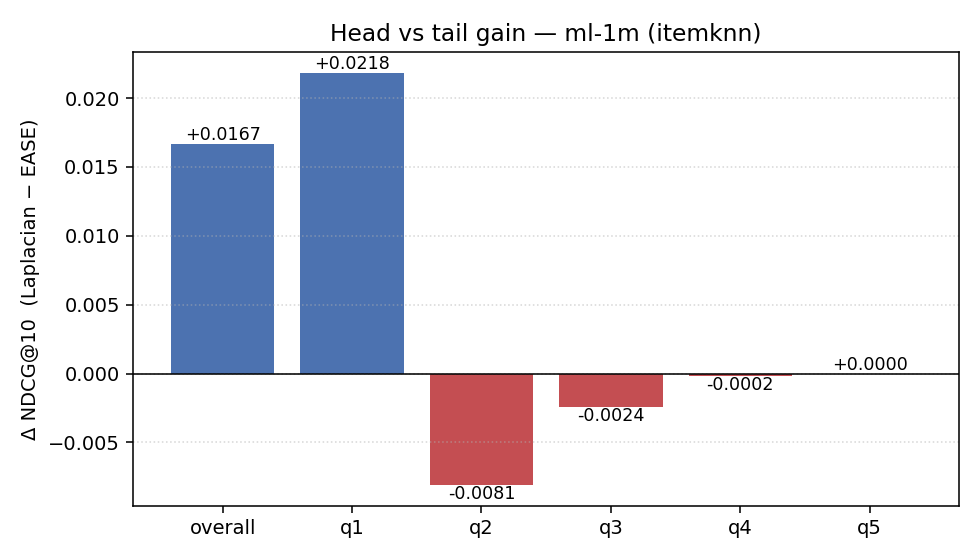

Values plotted in this chart, from the file beside it:
dataset, graph_source, normalise, bucket, n_users, metric, EASE, Laplacian, abs_gain, rel_gain
ml-1m, itemknn, none, overall, 5957, ndcg, 0.1069, 0.1236, 0.01666, 0.1558
ml-1m, itemknn, none, overall, 5957, recall, 0.08641, 0.08707, 0.0006587, 0.007623
ml-1m, itemknn, none, overall, 5957, hit, 0.5019, 0.5127, 0.01074, 0.0214
ml-1m, itemknn, none, q1, 5787, ndcg, 0.1161, 0.138, 0.02183, 0.188
ml-1m, itemknn, none, q1, 5787, recall, 0.1162, 0.1235, 0.007337, 0.06315
ml-1m, itemknn, none, q1, 5787, hit, 0.501, 0.526, 0.02506, 0.05002
ml-1m, itemknn, none, q2, 4520, ndcg, 0.009755, 0.001649, -0.008106, -0.831
ml-1m, itemknn, none, q2, 4520, recall, 0.01823, 0.003107, -0.01512, -0.8296
ml-1m, itemknn, none, q2, 4520, hit, 0.04137, 0.006858, -0.03451, -0.8342
ml-1m, itemknn, none, q3, 3059, ndcg, 0.002633, 0.0001871, -0.002446, -0.929
ml-1m, itemknn, none, q3, 3059, recall, 0.005339, 0.0003541, -0.004985, -0.9337
ml-1m, itemknn, none, q3, 3059, hit, 0.008173, 0.0009807, -0.007192, -0.88
ml-1m, itemknn, none, q4, 1767, ndcg, 0.0001636, 0.0, -0.0001636, -1.0
ml-1m, itemknn, none, q4, 1767, recall, 0.0005659, 0.0, -0.0005659, -1.0
ml-1m, itemknn, none, q4, 1767, hit, 0.0005659, 0.0, -0.0005659, -1.0
ml-1m, itemknn, none, q5, 775, ndcg, 0.0, 0.0, 0.0, 0.0
ml-1m, itemknn, none, q5, 775, recall, 0.0, 0.0, 0.0, 0.0
ml-1m, itemknn, none, q5, 775, hit, 0.0, 0.0, 0.0, 0.0
